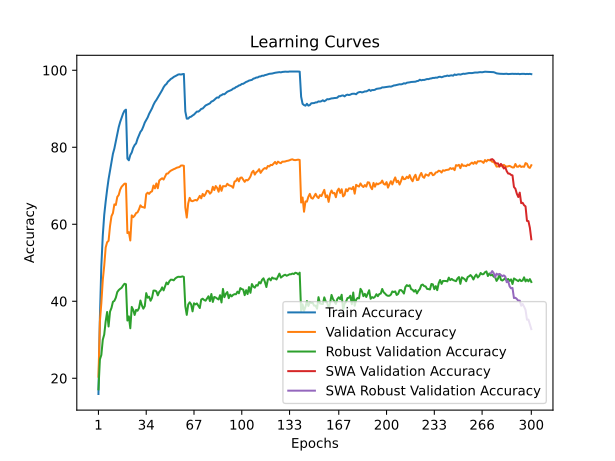

The file beside this chart, header and first rows:
time; train_accuracy; train_loss; valid_accuracy; valid_loss; valid_accuracy_robust; valid_accuracy_swa; valid_accuracy_robust_swa
33,6255; 15,9231; 3,7567; 20,4100; 3,5374; 17,1310; 20,4100; 17,1310
66,4300; 35,8145; 2,9167; 34,7200; 2,9863; 24,8897; 34,7200; 24,8897
98,5638; 49,2484; 2,4436; 39,5000; 2,7963; 26,0483; 39,5000; 26,0483
131,3719; 57,0988; 2,1856; 45,5200; 2,5801; 30,0138; 45,5200; 30,0138
164,1692; 62,4599; 2,0102; 49,2600; 2,4695; 31,3793; 49,2600; 31,3793
197,7593; 65,9271; 1,8871; 53,9800; 2,2850; 34,8138; 53,9800; 34,8138
230,1804; 69,0035; 1,7844; 55,3400; 2,2198; 37,2276; 55,3400; 37,2276
263,3171; 71,7392; 1,6998; 55,7200; 2,2333; 33,4483; 55,7200; 33,4483
296,2106; 73,9238; 1,6257; 59,5400; 2,0855; 37,3172; 59,5400; 37,3172
328,7506; 75,9580; 1,5626; 62,1000; 1,9967; 38,2759; 62,1000; 38,2759
362,8955; 78,2949; 1,4941; 62,9000; 1,9610; 39,8621; 62,9000; 39,8621
395,5195; 79,6878; 1,4405; 65,1700; 1,8998; 40,1172; 65,1700; 40,1172
429,2606; 81,5356; 1,3833; 65,0200; 1,8741; 40,9379; 65,0200; 40,9379
462,0885; 83,5117; 1,3267; 67,1000; 1,8359; 42,3862; 67,1000; 42,3862
495,9352; 85,2213; 1,2780; 67,6100; 1,8141; 42,8966; 67,6100; 42,8966
530,3462; 86,5721; 1,2404; 68,9900; 1,7837; 43,2345; 68,9900; 43,2345
566,1956; 87,6663; 1,2090; 69,7400; 1,7622; 43,4966; 69,7400; 43,4966
599,3191; 88,7326; 1,1814; 70,1500; 1,7510; 44,0828; 70,1500; 44,0828
633,1391; 89,4982; 1,1611; 70,5500; 1,7429; 44,5517; 70,5500; 44,5517
664,9522; 89,7687; 1,1531; 70,5400; 1,7349; 44,4207; 70,5400; 44,4207
698,4948; 77,0443; 1,5097; 57,7100; 2,1554; 35,0000; 57,7100; 35,0000
732,1658; 76,6154; 1,5196; 57,9700; 2,1511; 36,0759; 57,9700; 36,0759
765,6143; 77,9802; 1,4833; 55,7900; 2,2449; 32,9862; 55,7900; 32,9862
800,0495; 78,6496; 1,4601; 62,3200; 2,0069; 38,5310; 62,3200; 38,5310
833,5476; 79,8501; 1,4239; 61,8400; 2,0071; 37,7931; 61,8400; 37,7931
867,5534; 80,5776; 1,4012; 62,2400; 2,0155; 36,4483; 62,2400; 36,4483
901,1489; 81,0025; 1,3761; 62,9100; 1,9722; 37,7655; 62,9100; 37,7655
935,1335; 82,2070; 1,3459; 63,0900; 1,9733; 37,5448; 63,0900; 37,5448
971,0241; 83,1008; 1,3218; 63,8700; 1,9340; 38,2276; 63,8700; 38,2276
1007,8102; 83,9987; 1,2923; 64,9200; 1,9093; 40,2000; 64,9200; 40,2000
1041,6832; 84,4958; 1,2694; 64,5000; 1,9670; 38,9448; 64,5000; 38,9448
1075,4362; 85,3896; 1,2419; 64,4300; 1,9381; 38,0828; 64,4300; 38,0828
1108,8269; 86,4157; 1,2181; 64,2800; 1,9575; 38,7448; 64,2800; 38,7448
1141,8447; 87,0711; 1,1991; 67,8200; 1,8447; 42,1172; 67,8200; 42,1172
1174,4684; 87,7505; 1,1737; 68,2100; 1,8166; 40,9241; 68,2100; 40,9241
1208,1780; 88,6845; 1,1490; 67,9000; 1,8220; 41,1862; 67,9000; 41,1862
1241,4866; 89,3639; 1,1267; 68,3700; 1,8200; 40,1379; 68,3700; 40,1379
1274,9563; 90,1094; 1,1072; 68,5500; 1,8186; 40,8966; 68,5500; 40,8966
1311,4066; 91,0193; 1,0806; 70,0600; 1,7712; 42,7724; 70,0600; 42,7724
1347,6468; 91,7528; 1,0613; 69,3300; 1,7943; 42,7862; 69,3300; 42,7862
1384,3000; 92,2739; 1,0431; 70,6100; 1,7460; 42,5931; 70,6100; 42,5931
1417,0207; 92,9173; 1,0257; 69,3600; 1,7909; 41,5448; 69,3600; 41,5448
1451,2220; 93,6227; 1,0059; 71,3600; 1,7506; 42,4414; 71,3600; 42,4414
1484,8623; 94,2380; 0,9895; 71,6900; 1,7274; 42,8345; 71,6900; 42,8345
1518,6043; 94,8393; 0,9708; 71,9500; 1,7292; 43,6138; 71,9500; 43,6138
1552,7532; 95,5888; 0,9511; 71,6200; 1,7376; 42,8276; 71,6200; 42,8276
1586,0949; 96,1279; 0,9380; 72,4000; 1,7248; 43,9103; 72,4000; 43,9103
1619,2908; 96,4506; 0,9250; 73,1400; 1,7046; 44,8828; 73,1400; 44,8828
1652,3716; 97,0398; 0,9110; 73,1700; 1,7176; 44,4207; 73,1700; 44,4207
1685,8709; 97,3605; 0,9028; 73,6200; 1,6958; 45,2069; 73,6200; 45,2069
1718,3405; 97,7453; 0,8900; 73,9200; 1,6938; 45,6207; 73,9200; 45,6207
1752,5320; 97,9618; 0,8824; 74,1300; 1,6776; 45,5931; 74,1300; 45,5931
1785,8043; 98,2684; 0,8739; 74,3100; 1,6712; 45,4414; 74,3100; 45,4414
1819,4510; 98,4508; 0,8684; 74,4600; 1,6752; 45,9034; 74,4600; 45,9034
1854,0370; 98,6532; 0,8620; 74,6800; 1,6632; 46,1793; 74,6800; 46,1793
1888,5116; 98,8837; 0,8572; 74,8000; 1,6600; 46,3517; 74,8000; 46,3517
1921,6017; 98,9498; 0,8550; 74,8800; 1,6545; 46,3448; 74,8800; 46,3448
1955,6435; 98,8857; 0,8535; 75,2600; 1,6520; 46,3448; 75,2600; 46,3448
1989,4187; 98,9859; 0,8508; 75,2700; 1,6548; 46,4690; 75,2700; 46,4690
2022,5431; 99,0400; 0,8500; 75,1900; 1,6544; 46,3172; 75,1900; 46,3172
... 240 more rows
